2-way image classification set "FINAL_dataset_GC_test" from GitHub (MickyV18/TugasAkhir); label vocabulary: no tumor, tumor.

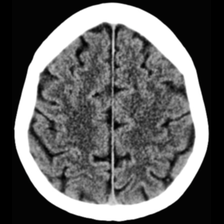
Label: no tumor

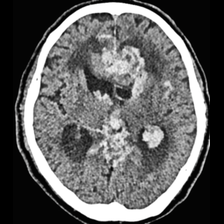
Label: tumor

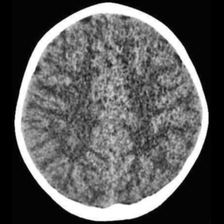
Label: no tumor

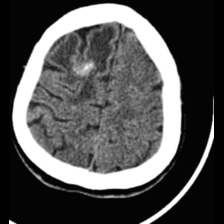
Label: tumor

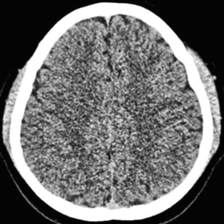
Label: no tumor

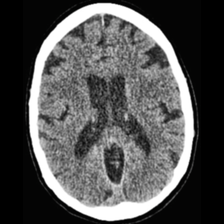
Label: tumor
